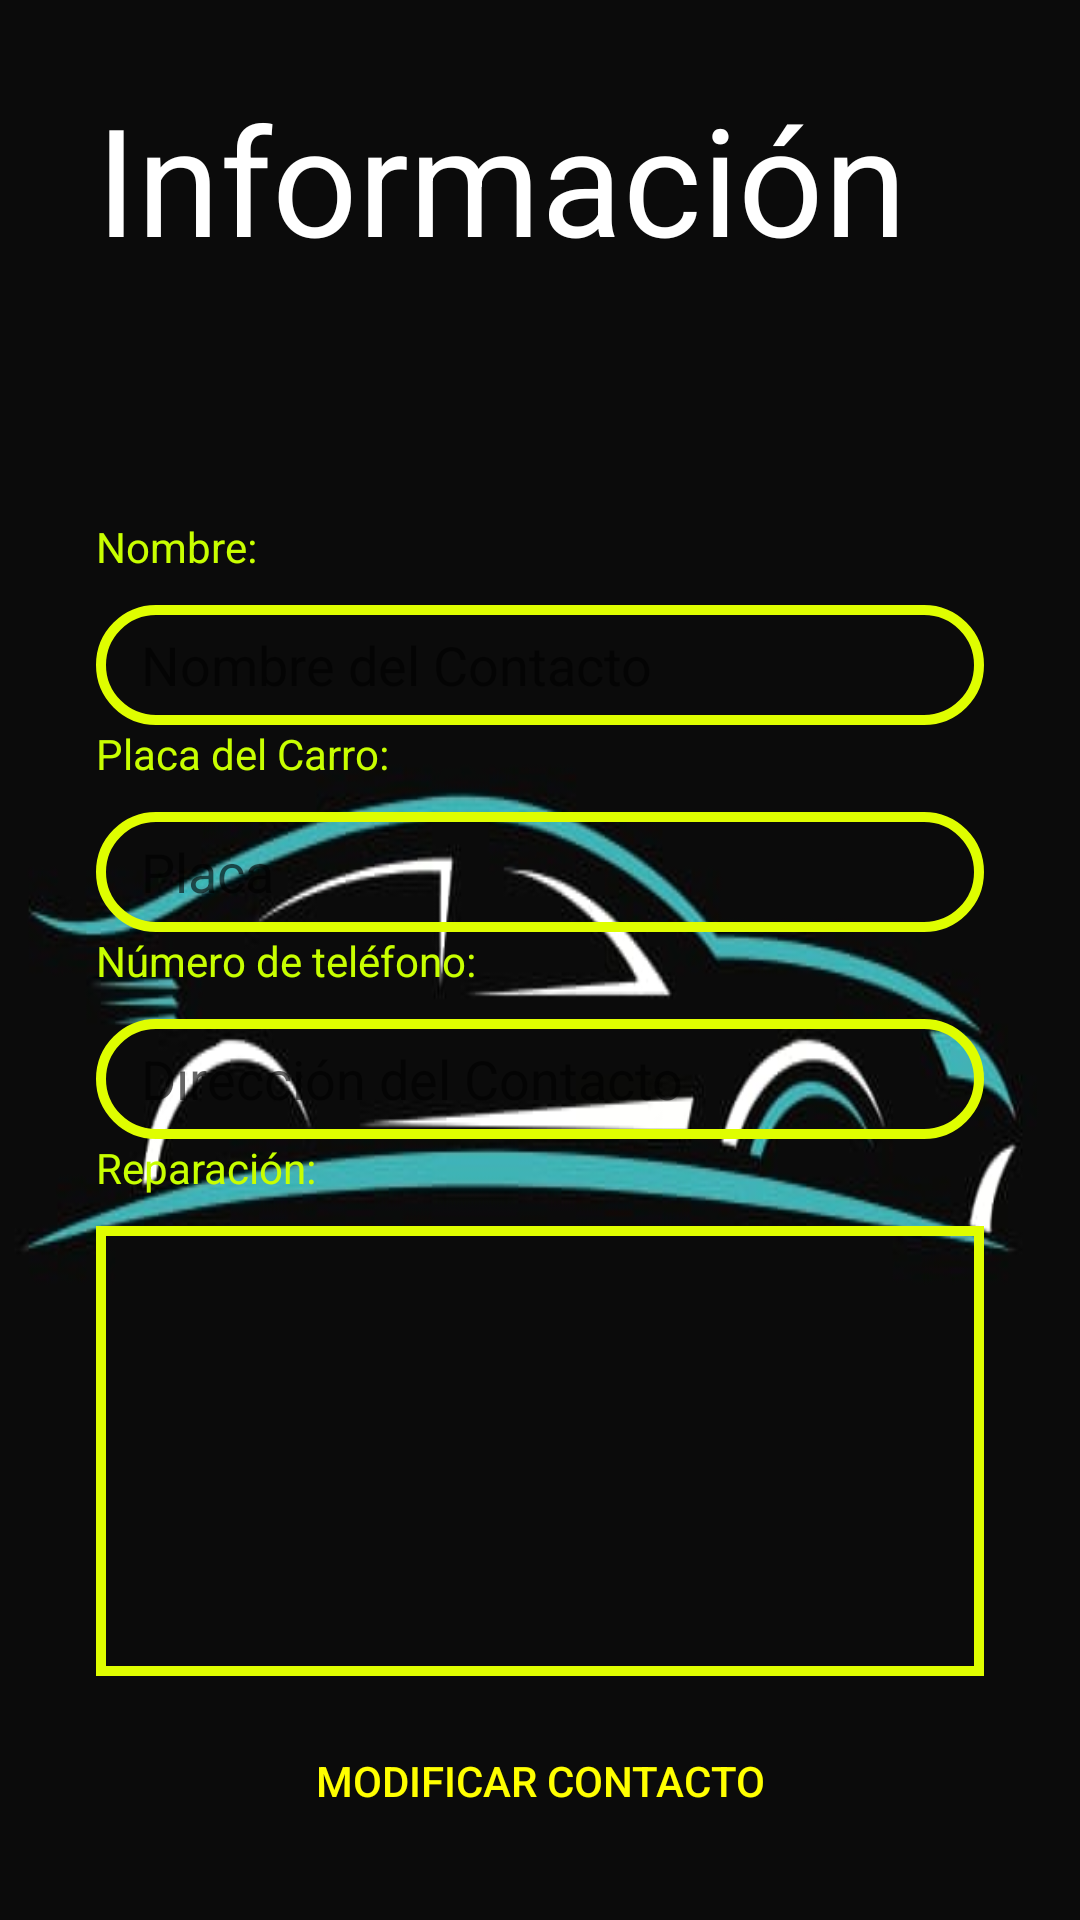

Produce the Android XML layout that renders to this screen, including the resource entries it uses.
<!-- AndroidManifest.xml: application theme Theme.AppCompat.Light.NoActionBar -->
<!-- res/layout/activity_editar.xml -->
<?xml version="1.0" encoding="utf-8"?>

<RelativeLayout xmlns:android="http://schemas.android.com/apk/res/android"
    xmlns:app="http://schemas.android.com/apk/res-auto"
    xmlns:tools="http://schemas.android.com/tools"
    android:layout_width="match_parent"
    android:layout_height="match_parent"
    android:background="@drawable/taller"
    android:paddingLeft="16dp"
    android:paddingTop="16dp"
    android:paddingRight="16dp"
    android:paddingBottom="16dp"
    tools:context=".Editar">

    <TextView
        android:layout_width="wrap_content"
        android:layout_height="wrap_content"
        android:textAppearance="?android:attr/textAppearanceLarge"
        android:text="Información"
        android:id="@+id/textView2"
        android:textSize="50dp"
        android:layout_marginLeft="16dp"
        android:layout_marginTop="10dp"
        android:layout_marginRight="16dp"
        android:layout_centerHorizontal="true"
        android:textColor="@color/white"
        android:layout_alignParentTop="true"
        android:layout_alignParentStart="true" />

    <TextView
        android:layout_width="match_parent"
        android:layout_height="wrap_content"
        android:textAppearance="?android:attr/textAppearanceSmall"
        android:text="Nombre:"
        android:id="@+id/textView3"
        android:layout_below="@+id/textView2"
        android:textColor="#C8FF00"
        android:layout_centerInParent="true"
        android:layout_marginLeft="16dp"
        android:layout_marginRight="16dp"
        android:layout_centerHorizontal="true"
        android:layout_alignParentStart="true"
        android:layout_marginTop="80dp" />

    <EditText
        android:id="@+id/txtNombreModificar"
        android:layout_width="match_parent"
        android:layout_height="40dp"
        android:layout_below="@+id/textView3"
        android:layout_alignParentStart="true"
        android:layout_centerInParent="true"
        android:background="@drawable/logear"
        android:textColor="#C8FF00"
        android:singleLine="true"
        android:cursorVisible="true"
        android:paddingRight="15dp"
        android:paddingLeft="15dp"
        android:layout_marginLeft="16dp"
        android:layout_marginTop="10dp"
        android:layout_marginRight="16dp"
        android:layout_centerHorizontal="true"
        android:hint="Nombre del Contacto"
        android:inputType="text" />

    <TextView
        android:layout_width="match_parent"
        android:layout_height="wrap_content"
        android:textAppearance="?android:attr/textAppearanceSmall"
        android:text="Reparación:"
        android:textColor="#C8FF00"
        android:layout_centerInParent="true"
        android:layout_marginLeft="16dp"
        android:layout_marginRight="16dp"
        android:layout_centerHorizontal="true"
        android:id="@+id/textView4"
        android:layout_below="@+id/txtTelModificar"
        android:layout_alignParentEnd="true" />

    <EditText
        android:id="@+id/txtRepaModificar"
        android:layout_width="match_parent"
        android:layout_height="150dp"
        android:layout_below="@+id/textView4"
        android:layout_alignParentStart="true"
        android:layout_centerInParent="true"
        android:layout_marginLeft="16dp"
        android:layout_marginTop="10dp"
        android:layout_marginRight="16dp"
        android:background="@drawable/listar"
        android:cursorVisible="true"
        android:ems="10"
        android:inputType="text"
        android:paddingLeft="15dp"
        android:paddingRight="15dp"
        android:singleLine="true"
        android:textColor="#C8FF00" />

    <Button
        android:id="@+id/btnGuardarContactoModificar"
        android:layout_width="match_parent"
        android:layout_height="50dp"
        android:layout_below="@+id/txtRepaModificar"
        android:layout_alignParentStart="true"
        android:layout_centerInParent="true"
        android:layout_marginLeft="16dp"
        android:layout_marginTop="10dp"
        android:layout_marginRight="16dp"
        android:background="@drawable/ovalo"
        android:textColor="#FFFF00"
        android:text="Modificar Contacto" />

    <Button
        android:id="@+id/btnEliminarModificar"
        android:layout_width="match_parent"
        android:layout_centerInParent="true"
        android:layout_marginLeft="16dp"
        android:layout_marginTop="10dp"
        android:layout_marginRight="16dp"
        android:textColor="#FFFF00"
        android:layout_height="50dp"
        android:layout_below="@+id/btnGuardarContactoModificar"
        android:layout_alignParentStart="true"
        android:background="@drawable/ovalo"
        android:text="Eliminar" />

    <TextView
        android:layout_width="match_parent"
        android:layout_height="wrap_content"
        android:textAppearance="?android:attr/textAppearanceSmall"
        android:text="Placa del Carro:"
        android:textColor="#C8FF00"
        android:layout_centerInParent="true"
        android:layout_marginLeft="16dp"
        android:layout_marginRight="16dp"
        android:layout_centerHorizontal="true"
        android:id="@+id/textView5"
        android:layout_below="@+id/txtNombreModificar"
        android:layout_alignParentStart="true" />

    <EditText
        android:id="@+id/txtPlacaModificar"
        android:layout_width="match_parent"
        android:layout_height="40dp"
        android:layout_below="@+id/textView5"
        android:layout_alignParentStart="true"
        android:layout_alignParentLeft="true"
        android:layout_centerInParent="true"
        android:background="@drawable/logear"
        android:textColor="#C8FF00"
        android:singleLine="true"
        android:cursorVisible="true"
        android:paddingRight="15dp"
        android:paddingLeft="15dp"
        android:layout_marginLeft="16dp"
        android:layout_marginTop="10dp"
        android:layout_marginRight="16dp"
        android:layout_centerHorizontal="true"
        android:hint="Placa"
        android:inputType="text" />

    <TextView
        android:layout_width="match_parent"
        android:layout_height="wrap_content"
        android:textAppearance="?android:attr/textAppearanceSmall"
        android:text="Número de teléfono:"
        android:id="@+id/textView6"
        android:textColor="#C8FF00"
        android:layout_centerInParent="true"
        android:layout_marginLeft="16dp"
        android:layout_marginRight="16dp"
        android:layout_centerHorizontal="true"
        android:layout_below="@+id/txtPlacaModificar"
        android:layout_alignParentStart="true" />

    <EditText
        android:id="@+id/txtTelModificar"
        android:layout_width="match_parent"
        android:layout_height="40dp"
        android:layout_below="@+id/textView6"
        android:layout_alignParentStart="true"
        android:layout_alignParentLeft="true"
        android:layout_centerInParent="true"
        android:layout_marginLeft="16dp"
        android:layout_marginTop="10dp"
        android:layout_marginRight="16dp"
        android:background="@drawable/logear"
        android:cursorVisible="true"
        android:hint="Dirección del Contacto"
        android:inputType="text"
        android:paddingLeft="15dp"
        android:paddingRight="15dp"
        android:singleLine="true"
        android:textColor="#C8FF00" />

    <Button
        android:id="@+id/btnRegresarModificar"
        android:layout_width="match_parent"
        android:layout_height="50dp"
        android:layout_below="@+id/btnLlamar"
        android:layout_centerInParent="true"
        android:layout_marginLeft="16dp"
        android:layout_marginTop="10dp"
        android:layout_marginRight="16dp"
        android:textColor="#FFFF00"
        android:layout_alignParentStart="true"
        android:background="@drawable/ovalo"
        android:text="Regresar" />

    <Button
        android:id="@+id/btnLlamar"
        android:layout_width="match_parent"
        android:layout_height="50dp"
        android:layout_below="@+id/btnEliminarModificar"
        android:layout_centerInParent="true"
        android:layout_marginLeft="16dp"
        android:layout_marginTop="10dp"
        android:layout_marginRight="16dp"
        android:textColor="#FFFF00"
        android:layout_alignParentStart="true"
        android:background="@drawable/ovalo"
        android:text="Llamar" />

</RelativeLayout>
<!-- resources referenced by this layout -->
<resources>
  <color name="white">#FFFFFFFF</color>
  <!-- drawable listar (drawable) -->
  <?xml version="1.0" encoding="utf-8"?>
  
  <shape xmlns:android="http://schemas.android.com/apk/res/android"
      android:shape="rectangle"
      >
  
      <corners
          android:radius="0dp"
          />
  
      <stroke
          android:width="10px"
          android:color="#DFFE00"
          />
  
  </shape>
  <!-- drawable logear (drawable) -->
  <?xml version="1.0" encoding="utf-8"?>
  
  <shape xmlns:android="http://schemas.android.com/apk/res/android"
      android:shape="rectangle"
      >
  
      <size
          android:width="400dp"
          android:height="100dp"
          />
  
      <corners
          android:radius="150dp"
          />
  
      <stroke
          android:width="10px"
          android:color="#DFFE00"
          />
  
  </shape>
  <!-- drawable taller: jpg bitmap (drawable, 12805 bytes) -->
</resources>
